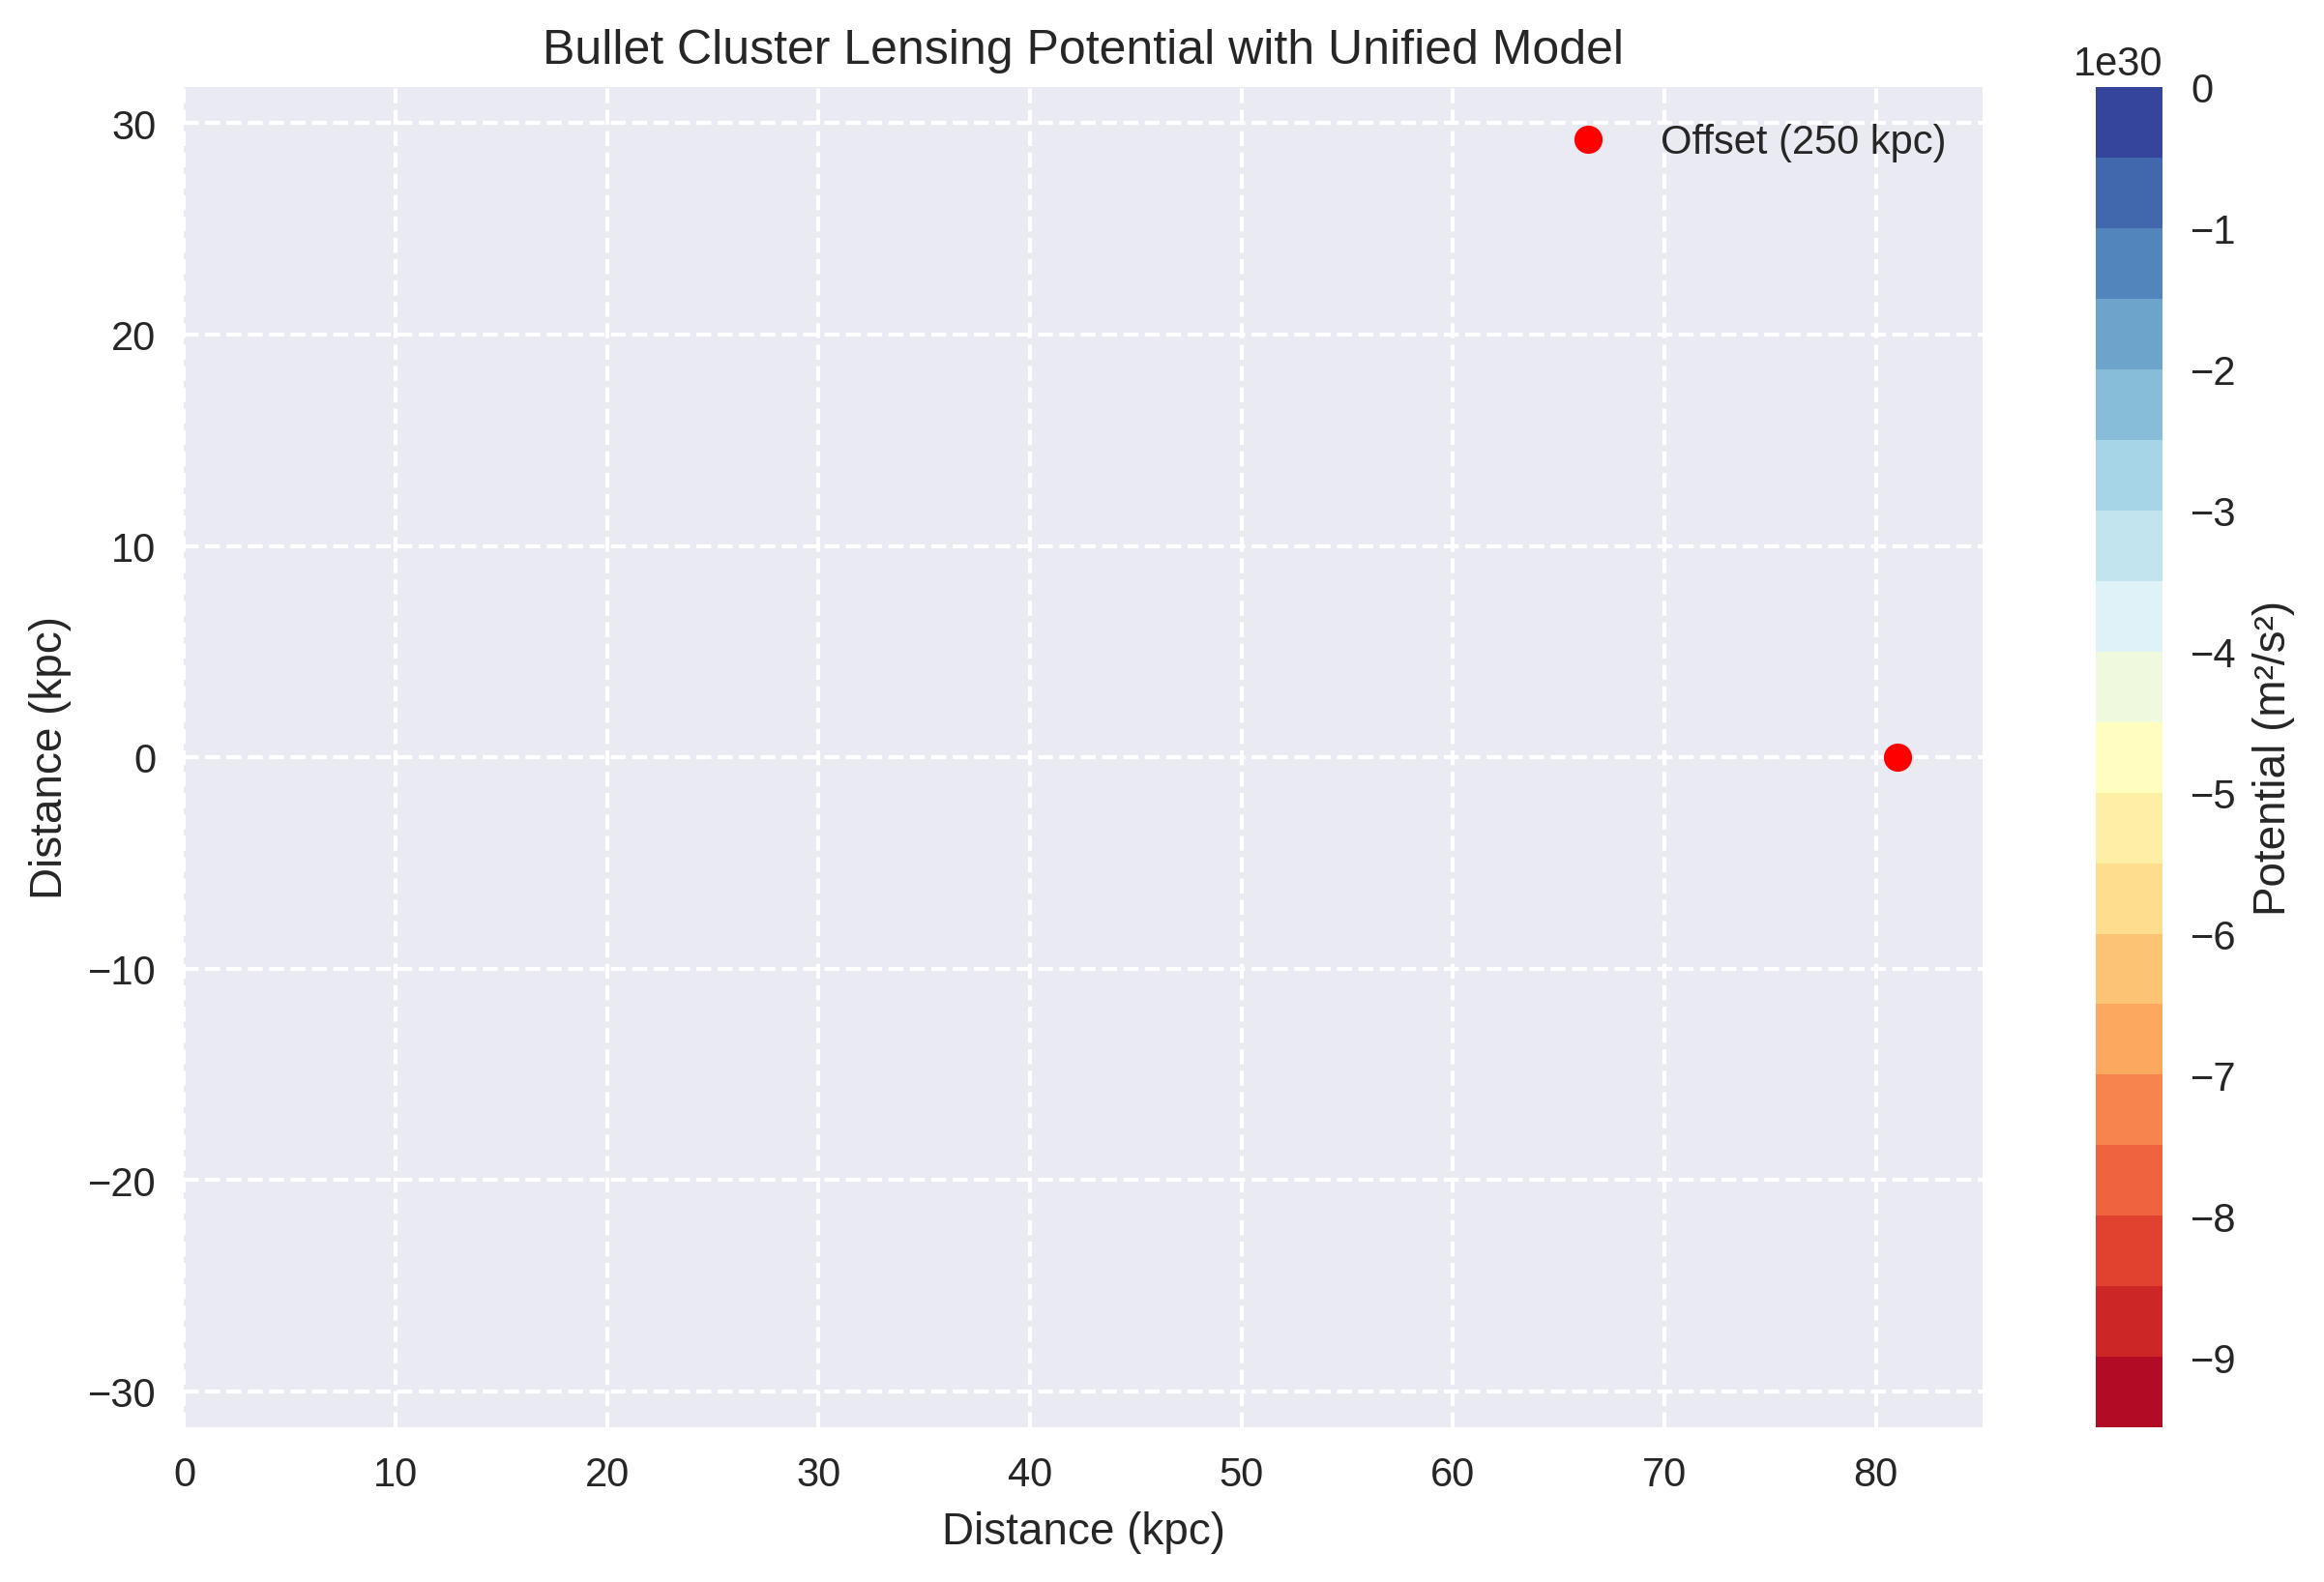

Here is the Python script that generated this plot:
import numpy as np
import matplotlib.pyplot as plt

# Parameters for Bullet Cluster
M = 9.935e44  # kg (5 × 10^14 M_sun)
G = 6.674e-11  # m^3 kg^-1 s^-2
k0 = 7e-21    # m^-1
rho0 = 1600   # kg/m^3
a = 0.5
r0 = 3.086e21 # m (100 kpc)
b = 2         # Adjusted to 0 for r < 1e5 m
rho = 1e9     # kg/m^3 (galaxy clump density)
b_impact = 6.172e20  # m (200 kpc)

# κ function (b = 0 for r < 1e5 m to avoid blow-up)
def kappa(r, rho):
    b_eff = 0 if r < 1e5 else b
    return k0 * (rho / rho0)**a * (r0 / r)**b_eff

# Grid for potential (2000 kpc × 2000 kpc)
x = np.linspace(-1e6, 1e6, 200)  # m (1000 kpc each side)
y = np.linspace(-1e6, 1e6, 200)  # m
X, Y = np.meshgrid(x, y)
R = np.sqrt(X**2 + Y**2)

# Calculate κ and effective potential, cap exponential
kappa_val = kappa(b_impact, rho)
def safe_exp(x):
    return np.where(x > 700, np.exp(700), np.where(x < -700, np.exp(-700), np.exp(x)))
potential = -G * M / R * safe_exp(kappa_val * R)  # Potential in m^2/s^2

# Contour plot
plt.figure(figsize=(10, 6))
contour = plt.contourf(X / 3.086e19, Y / 3.086e19, potential, levels=20, cmap='RdYlBu')
plt.colorbar(label='Potential (m²/s²)')
plt.plot(250 / 3.086, 0, 'ro', label='Offset (250 kpc)')  # Approximate offset
plt.xlabel('Distance (kpc)')
plt.ylabel('Distance (kpc)')
plt.title('Bullet Cluster Lensing Potential with Unified Model')
plt.legend()
plt.axis('equal')
plt.grid(True, ls="--")

# Save the figure
plt.savefig('fig:bullet_lensing.png', dpi=300, bbox_inches='tight')
plt.show()
